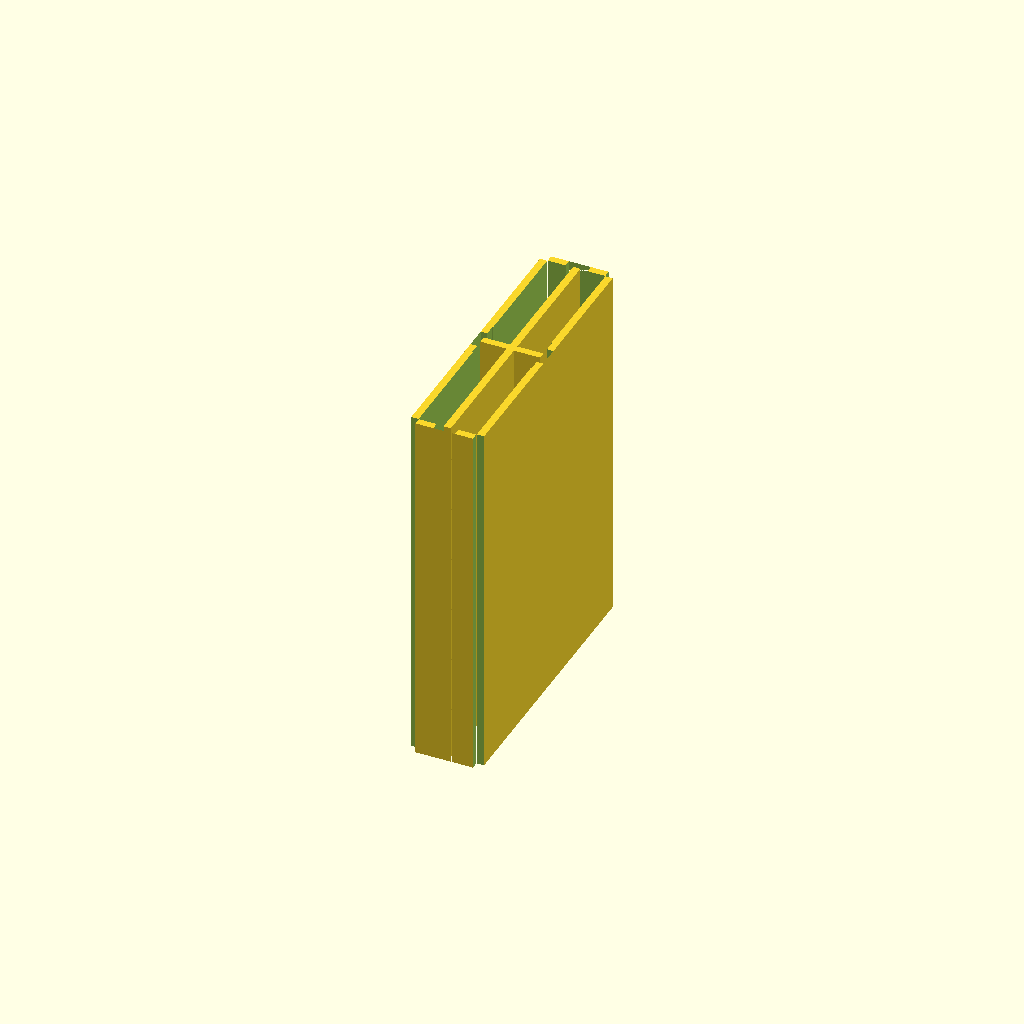
Cell 1: the model at its default parameters.
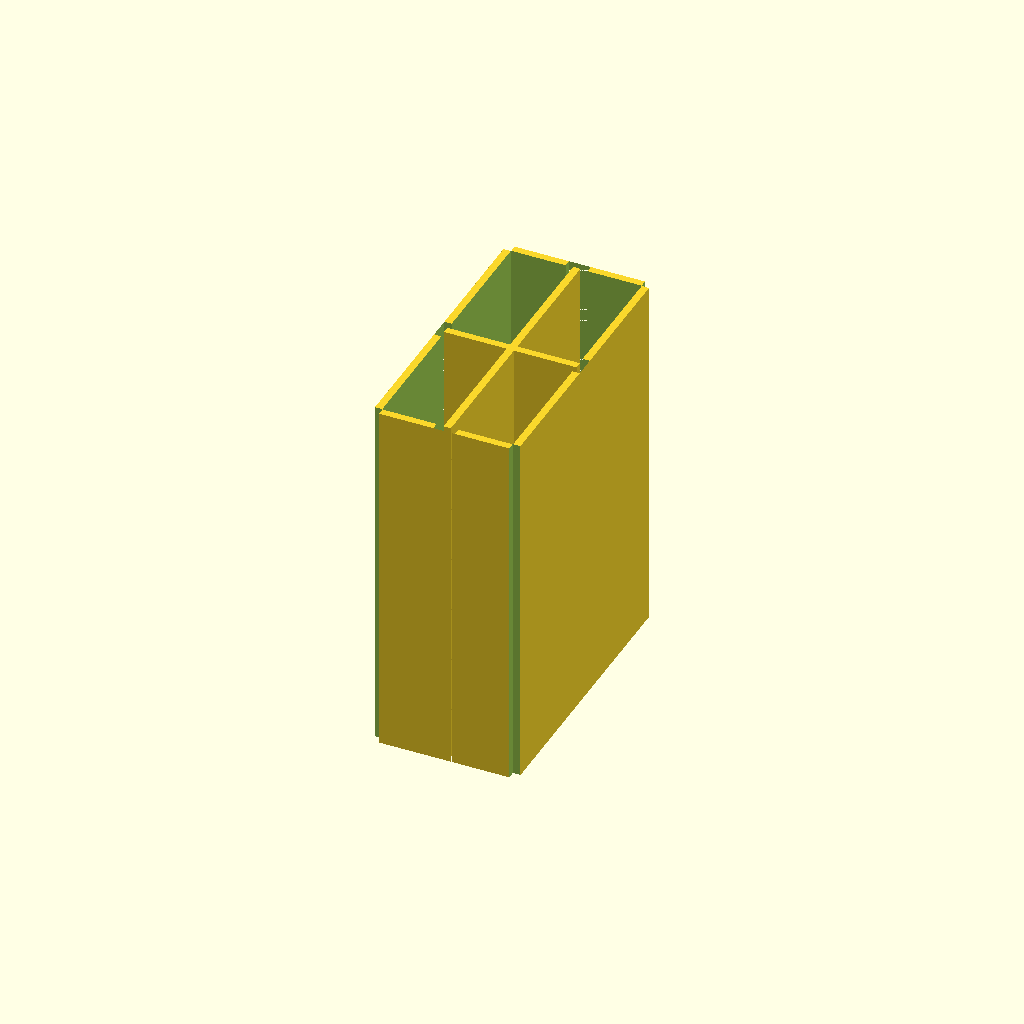
Cell 2: w = 40 (everything else at default).
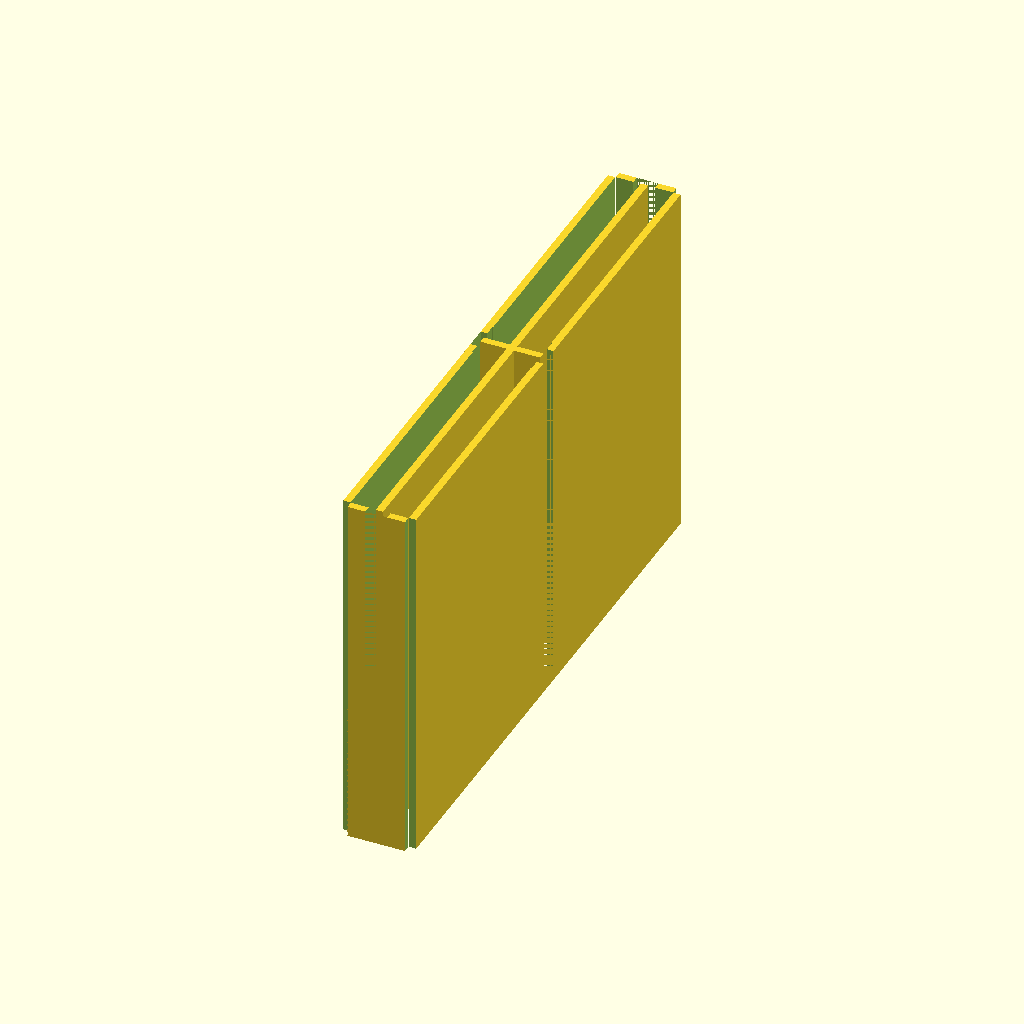
Cell 3 — h set to 160, the other parameters unchanged.
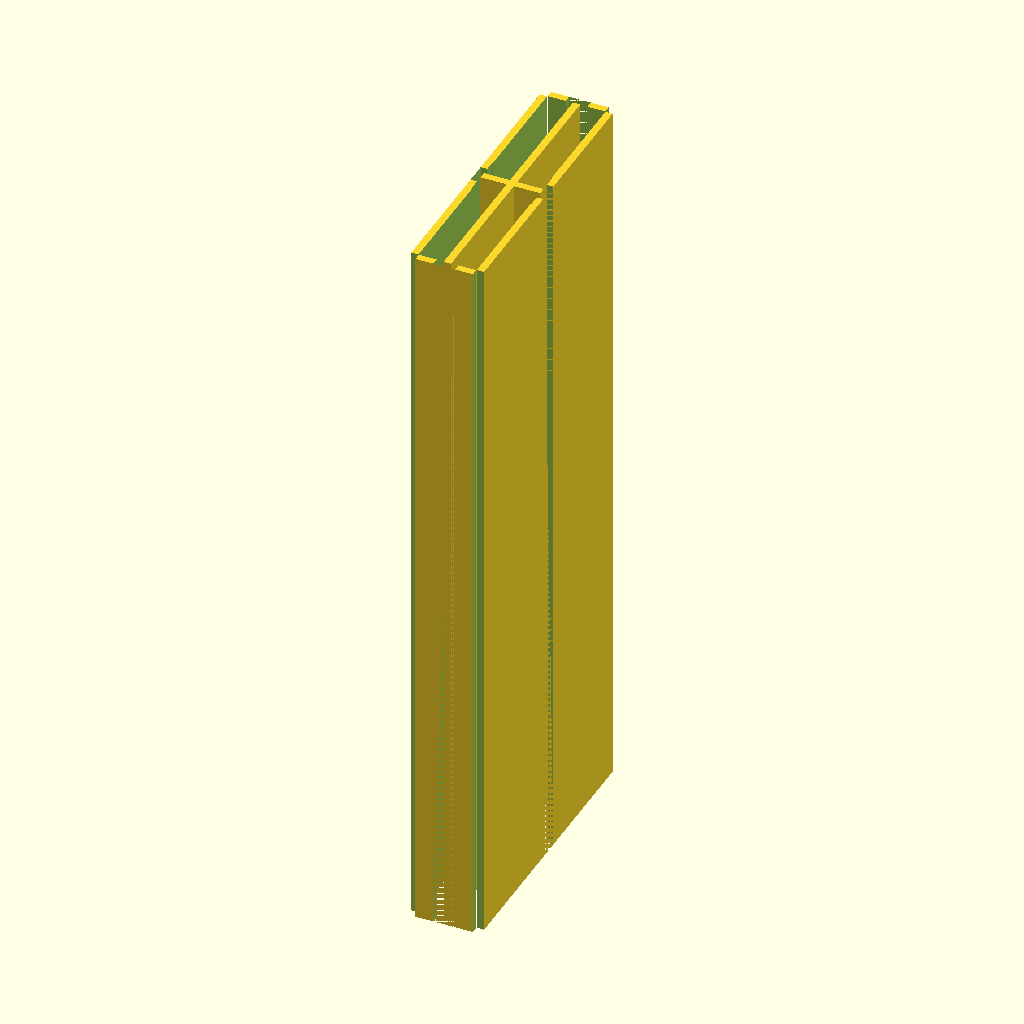
Cell 4 — L set to 200, the other parameters unchanged.
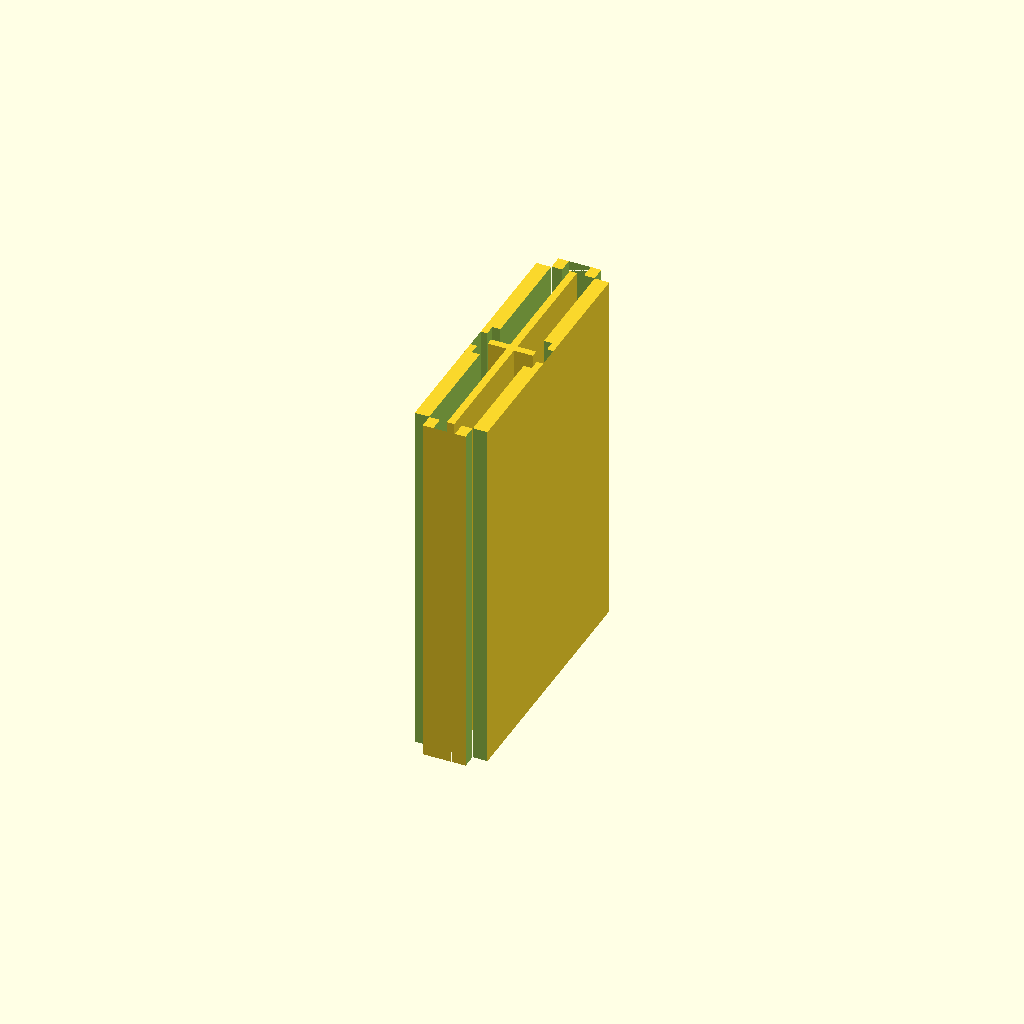
Cell 5: wall = 4 (everything else at default).
One fixed orthographic camera (rotation 55°, 0°, 25°; colour scheme Cornfield) for every cell.
Source of the model, results/craft/scad/extrusion__E2080.scad:
// 20x80 aluminium T-slot extrusion (simplified but recognizable), 100mm long
// ONE connected solid. Cross-section: 20mm (X) x 80mm (Y). Length: 100mm (Z).

$fn = 64;

// Requested size
w = 20.0;     // X (mm)
h = 80.0;     // Y (mm)
L = 100.0;    // Z (mm)

// Feature sizes (kept conservative to avoid cutting through)
wall = 2.0;          // outer wall thickness
slot_open = 6.0;     // slot mouth width
slot_depth = 6.0;    // depth from outer face
slot_cavity = 12.0;  // wider cavity behind mouth
web = 2.0;           // internal cross web thickness
center_bore_d = 6.0; // center bore diameter
over = 0.2;          // boolean overlap

module tslot_cut_from_posX(len) {
    // Cut a T-slot from +X face inward (along -X)
    union() {
        // Mouth
        translate([ w/2 - (slot_depth + over)/2, 0, 0 ])
            cube([slot_depth + over, slot_open, len + 2*over], center=true);

        // Inner cavity (starts after mouth)
        translate([ w/2 - slot_depth - (slot_cavity + over)/2, 0, 0 ])
            cube([slot_cavity + over, slot_cavity, len + 2*over], center=true);
    }
}

module tslot_cut_from_posY(len) {
    // Cut a T-slot from +Y face inward (along -Y)
    union() {
        // Mouth
        translate([ 0, h/2 - (slot_depth + over)/2, 0 ])
            cube([slot_open, slot_depth + over, len + 2*over], center=true);

        // Inner cavity
        translate([ 0, h/2 - slot_depth - (slot_cavity + over)/2, 0 ])
            cube([slot_cavity, slot_cavity + over, len + 2*over], center=true);
    }
}

module extrusion_20x80(len=L) {
    // Build as: (outer - voids) + webs, all in one union => one connected solid
    union() {
        // Outer shell with internal voids and slots removed
        difference() {
            // Outer body
            cube([w, h, len], center=true);

            // Main internal void (keeps outer walls)
            cube([w - 2*wall, h - 2*wall, len + 2*over], center=true);

            // Center bore
            cylinder(d=center_bore_d, h=len + 2*over, center=true);

            // T-slots on all four faces
            tslot_cut_from_posX(len);
            mirror([1,0,0]) tslot_cut_from_posX(len);
            tslot_cut_from_posY(len);
            mirror([0,1,0]) tslot_cut_from_posY(len);

            // Small corner relief pockets (shallow, do not disconnect)
            for (sx = [-1, 1], sy = [-1, 1]) {
                translate([ sx*(w/2 - wall/2), sy*(h/2 - wall/2), 0 ])
                    cube([wall + over, wall + over, len + 2*over], center=true);
            }
        }

        // Internal webs added back (ensure connectedness and typical look)
        // Slightly overlap into remaining material to avoid coincident faces.
        cube([web, h - 2*wall + 2*over, len], center=true); // vertical web
        cube([w - 2*wall + 2*over, web, len], center=true); // horizontal web
    }
}

extrusion_20x80(L);
Parameter table extracted from the source (name, type, default, range or options):
w: number, default 20
h: number, default 80
L: number, default 100
wall: number, default 2
slot_open: number, default 6
slot_depth: number, default 6
slot_cavity: number, default 12
web: number, default 2
center_bore_d: number, default 6
over: number, default 0.2
